Run: headless pygame with SDL's dummy video driver; simulated clock (each Clock.tick advances the game by its frame time, no real sleeping); random seed 0; keys injected as events and as key.get_pressed() state; no mouse input.
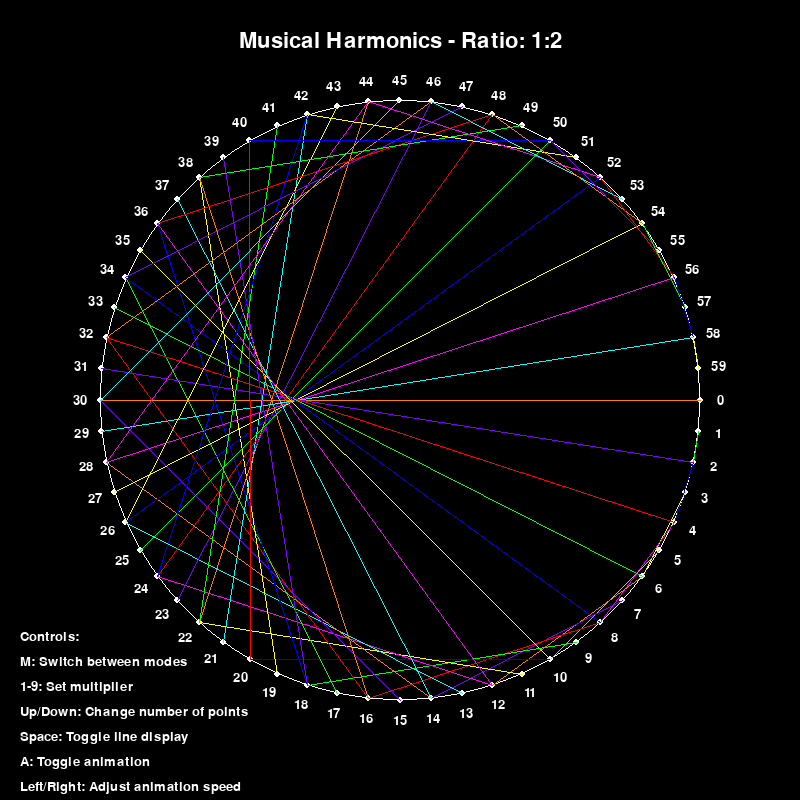
Frame 1 of 4 · flips 1–60 · no input
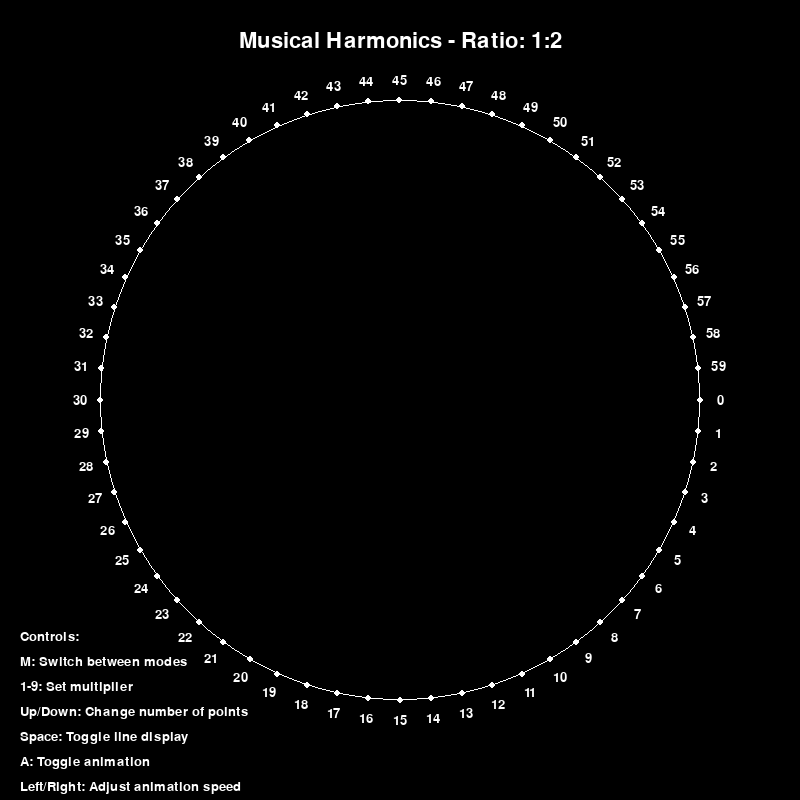
Frame 2 of 4 · flips 61–180 · tapped SPACE, RETURN · held RIGHT (→), D
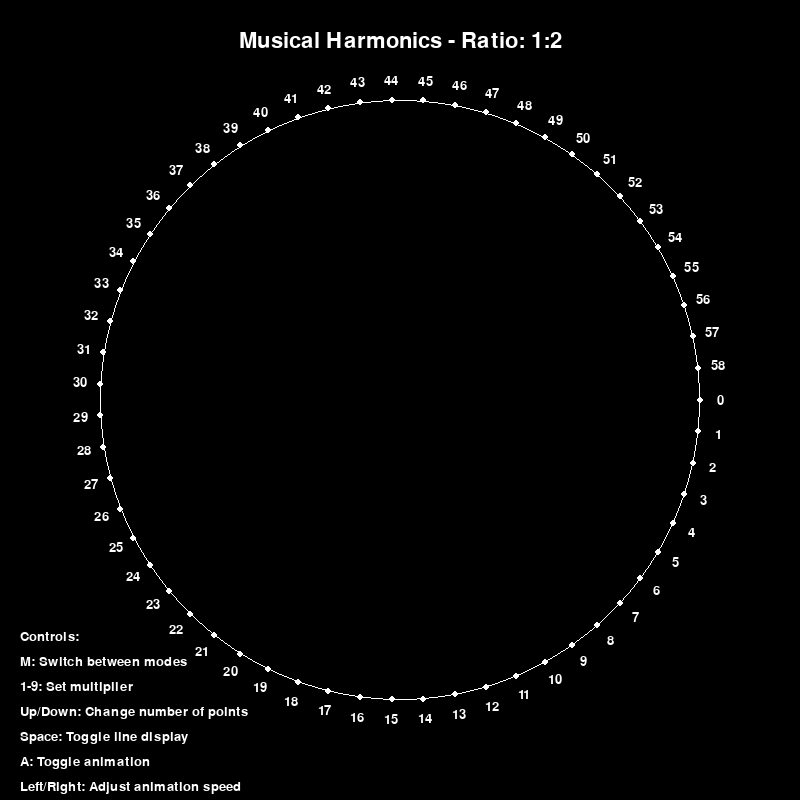
Frame 3 of 4 · flips 181–300 · held DOWN (↓), S
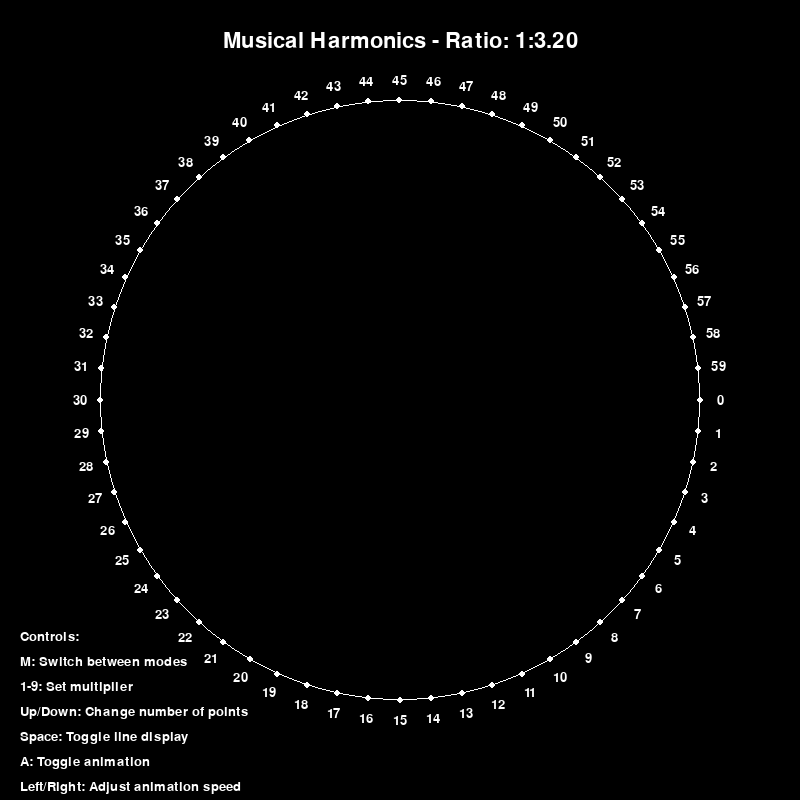
Frame 4 of 4 · flips 301–420 · held LEFT (←), A, UP (↑), W

The pygame program that drew these frames:

import pygame
import math
import sys
import random
from pygame.locals import *

# Initialize pygame
pygame.init()

# Screen dimensions
WIDTH, HEIGHT = 800, 800
CENTER = (WIDTH // 2, HEIGHT // 2)
RADIUS = 300

# Colors
BACKGROUND = (0, 0, 0)
LINE_COLOR = (255, 255, 255)
TEXT_COLOR = (255, 255, 255)
HIGHLIGHT_COLORS = [
    (255, 0, 0),    # Red
    (0, 255, 0),    # Green
    (0, 0, 255),    # Blue
    (255, 255, 0),  # Yellow
    (255, 0, 255),  # Magenta
    (0, 255, 255),  # Cyan
    (255, 128, 0),  # Orange
    (128, 0, 255),  # Purple
]

# Create window
screen = pygame.display.set_mode((WIDTH, HEIGHT))
pygame.display.set_caption("Musical Harmonics with Collision")

# Font
font = pygame.font.SysFont('Arial', 20)
title_font = pygame.font.SysFont('Arial', 32)

class Particle:
    def __init__(self, x, y, radius=10):
        self.x = x
        self.y = y
        self.radius = radius
        self.color = random.choice(HIGHLIGHT_COLORS)
        self.vx = random.uniform(-2, 2)
        self.vy = random.uniform(-2, 2)
        self.mass = self.radius ** 2  # Mass proportional to area
        
    def move(self):
        self.x += self.vx
        self.y += self.vy
        
        # Bounce off walls
        if self.x - self.radius < 0:
            self.x = self.radius
            self.vx = -self.vx
        elif self.x + self.radius > WIDTH:
            self.x = WIDTH - self.radius
            self.vx = -self.vx
            
        if self.y - self.radius < 0:
            self.y = self.radius
            self.vy = -self.vy
        elif self.y + self.radius > HEIGHT:
            self.y = HEIGHT - self.radius
            self.vy = -self.vy
    
    def draw(self, surface):
        pygame.draw.circle(surface, self.color, (int(self.x), int(self.y)), self.radius)
        
    def distance(self, other):
        dx = self.x - other.x
        dy = self.y - other.y
        return math.sqrt(dx**2 + dy**2)
    
    def check_collision(self, other):
        distance = self.distance(other)
        if distance < self.radius + other.radius:
            return True
        return False
    
    def resolve_collision(self, other):
        # Calculate direction vector
        dx = other.x - self.x
        dy = other.y - self.y
        distance = math.sqrt(dx**2 + dy**2)
        
        # Normalize direction vector
        if distance == 0:  # Avoid division by zero
            dx, dy = 1, 0
        else:
            dx, dy = dx/distance, dy/distance
            
        # Calculate relative velocity
        dvx = self.vx - other.vx
        dvy = self.vy - other.vy
        
        # Calculate velocity along the normal direction
        velocity_along_normal = dvx * dx + dvy * dy
        
        # If particles are moving away from each other, no collision response
        if velocity_along_normal > 0:
            return
        
        # Calculate impulse scalar
        restitution = 1.0  # Perfect elasticity
        impulse_scalar = -(1 + restitution) * velocity_along_normal
        impulse_scalar /= 1/self.mass + 1/other.mass
        
        # Apply impulse
        self.vx -= impulse_scalar * dx / self.mass
        self.vy -= impulse_scalar * dy / self.mass
        other.vx += impulse_scalar * dx / other.mass
        other.vy += impulse_scalar * dy / other.mass
        
        # Separate the particles to avoid sticking
        overlap = (self.radius + other.radius - distance) / 2.0
        self.x -= overlap * dx
        self.y -= overlap * dy
        other.x += overlap * dx
        other.y += overlap * dy

class HarmonicVisualizer:
    def __init__(self):
        self.num_points = 60  # Number of points around the circle
        self.current_multiplier = 2  # Start with ratio 2:1 (octave)
        self.show_lines = True
        self.animate = False
        self.animation_speed = 0.01
        self.animation_value = 2.0
        self.animation_direction = 1
        self.mode = "harmonic"  # "harmonic" or "collision"
        
        # Create particles for collision mode
        self.particles = []
        self.num_particles = 40
        self.create_particles()
        
    def create_particles(self):
        self.particles = []
        for _ in range(self.num_particles):
            radius = random.randint(5, 15)
            # Create particles away from edges
            x = random.randint(radius, WIDTH - radius)
            y = random.randint(radius, HEIGHT - radius)
            self.particles.append(Particle(x, y, radius))
    
    def update_collision(self):
        # Move all particles
        for particle in self.particles:
            particle.move()
        
        # Check for collisions
        for i in range(len(self.particles)):
            for j in range(i+1, len(self.particles)):
                if self.particles[i].check_collision(self.particles[j]):
                    self.particles[i].resolve_collision(self.particles[j])
    
    def draw_collision(self):
        screen.fill(BACKGROUND)
        
        # Draw title
        title_text = "Particle Collision Simulation"
        title_surf = title_font.render(title_text, True, TEXT_COLOR)
        screen.blit(title_surf, (WIDTH // 2 - title_surf.get_width() // 2, 30))
        
        # Draw particles
        for particle in self.particles:
            particle.draw(screen)
        
        # Draw instructions
        instructions = [
            "Controls:",
            "M: Switch between modes",
            "C: Add more particles",
            "R: Reset particles",
            "Space: Toggle line display (in harmonic mode)",
            "A: Toggle animation (in harmonic mode)"
        ]
        
        for i, text in enumerate(instructions):
            text_surf = font.render(text, True, TEXT_COLOR)
            screen.blit(text_surf, (20, HEIGHT - 150 + i * 25))
    
    def draw_harmonic(self):
        screen.fill(BACKGROUND)
        
        # Draw title
        if self.animate:
            title_text = f"Musical Harmonics - Ratio: 1:{self.animation_value:.2f}"
        else:
            title_text = f"Musical Harmonics - Ratio: 1:{self.current_multiplier}"
        title_surf = title_font.render(title_text, True, TEXT_COLOR)
        screen.blit(title_surf, (WIDTH // 2 - title_surf.get_width() // 2, 30))
        
        # Draw instructions
        instructions = [
            "Controls:",
            "M: Switch between modes",
            "1-9: Set multiplier",
            "Up/Down: Change number of points",
            "Space: Toggle line display",
            "A: Toggle animation",
            "Left/Right: Adjust animation speed"
        ]
        
        for i, text in enumerate(instructions):
            text_surf = font.render(text, True, TEXT_COLOR)
            screen.blit(text_surf, (20, HEIGHT - 170 + i * 25))
        
        # Draw circle
        pygame.draw.circle(screen, LINE_COLOR, CENTER, RADIUS, 1)
        
        # Draw points around the circle
        points = []
        for i in range(self.num_points):
            angle = 2 * math.pi * i / self.num_points
            x = CENTER[0] + RADIUS * math.cos(angle)
            y = CENTER[1] + RADIUS * math.sin(angle)
            points.append((x, y))
            pygame.draw.circle(screen, LINE_COLOR, (int(x), int(y)), 3)
            
            # Draw point number
            if self.num_points <= 60:  # Only show numbers if not too crowded
                num_text = font.render(str(i), True, TEXT_COLOR)
                text_x = CENTER[0] + (RADIUS + 20) * math.cos(angle)
                text_y = CENTER[1] + (RADIUS + 20) * math.sin(angle)
                screen.blit(num_text, (text_x - num_text.get_width() // 2, text_y - num_text.get_height() // 2))
        
        # Draw lines between points based on the multiplier
        if self.show_lines:
            multiplier = self.current_multiplier
            if self.animate:
                multiplier = self.animation_value
                
            for i in range(self.num_points):
                start_point = points[i]
                # Calculate the destination point using the multiplier
                dest_index = (i * int(multiplier)) % self.num_points
                end_point = points[dest_index]
                
                # Use a color based on the starting point for visual interest
                color_index = i % len(HIGHLIGHT_COLORS)
                pygame.draw.line(screen, HIGHLIGHT_COLORS[color_index], start_point, end_point, 1)
    
    def draw(self):
        if self.mode == "harmonic":
            self.draw_harmonic()
        else:  # collision mode
            self.draw_collision()
        
        # Update the display
        pygame.display.flip()
    
    def update_animation(self):
        if self.mode == "harmonic" and self.animate:
            self.animation_value += self.animation_speed * self.animation_direction
            
            # Reverse direction or reset if hitting bounds
            if self.animation_value <= 1.0:
                self.animation_value = 1.0
                self.animation_direction = 1
            elif self.animation_value >= 13.0:
                self.animation_value = 13.0
                self.animation_direction = -1
        elif self.mode == "collision":
            self.update_collision()

    def handle_events(self, event):
        if event.type == KEYDOWN:
            # Switch between modes
            if event.key == K_m:
                self.mode = "collision" if self.mode == "harmonic" else "harmonic"
            
            # Mode-specific controls
            if self.mode == "harmonic":
                # Number keys to set multiplier
                if event.key in range(K_1, K_9 + 1):
                    self.current_multiplier = event.key - K_0
                    self.animation_value = self.current_multiplier
                    self.animate = False
                
                # Adjust number of points
                elif event.key == K_UP:
                    self.num_points = min(self.num_points + 1, 150)
                elif event.key == K_DOWN:
                    self.num_points = max(self.num_points - 1, 10)
                
                # Toggle line display
                elif event.key == K_SPACE:
                    self.show_lines = not self.show_lines
                
                # Toggle animation
                elif event.key == K_a:
                    self.animate = not self.animate
                    if not self.animate:
                        self.current_multiplier = round(self.animation_value)
                
                # Adjust animation speed
                elif event.key == K_LEFT:
                    self.animation_speed = max(self.animation_speed - 0.005, 0.001)
                elif event.key == K_RIGHT:
                    self.animation_speed = min(self.animation_speed + 0.005, 0.1)
            
            elif self.mode == "collision":
                # Add more particles
                if event.key == K_c:
                    for _ in range(5):
                        radius = random.randint(5, 15)
                        x = random.randint(radius, WIDTH - radius)
                        y = random.randint(radius, HEIGHT - radius)
                        self.particles.append(Particle(x, y, radius))
                        
                # Reset particles
                elif event.key == K_r:
                    self.create_particles()

def main():
    visualizer = HarmonicVisualizer()
    clock = pygame.time.Clock()
    
    # Main game loop
    running = True
    while running:
        # Handle events
        for event in pygame.event.get():
            if event.type == QUIT:
                running = False
            visualizer.handle_events(event)
        
        # Update animation/physics if active
        visualizer.update_animation()
        
        # Draw everything
        visualizer.draw()
        
        # Cap the frame rate
        clock.tick(60)
    
    pygame.quit()
    sys.exit()

if __name__ == "__main__":
    main()
